Run: headless pygame with SDL's dummy video driver; simulated clock (each Clock.tick advances the game by its frame time, no real sleeping); random seed 0; keys injected as events and as key.get_pressed() state; no mouse input.
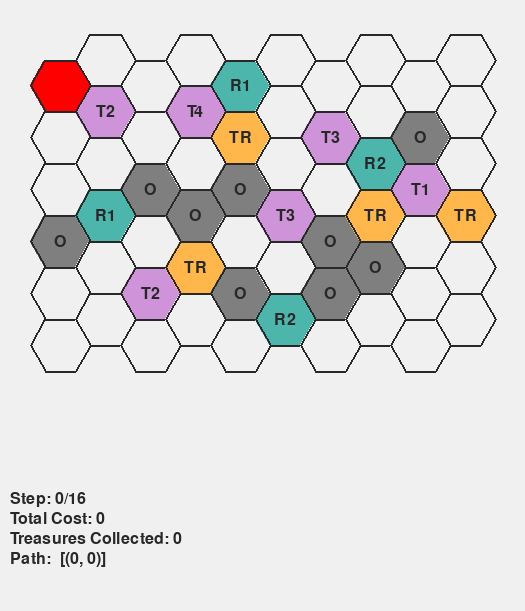
Frame 1 of 4 · flips 1–60 · no input
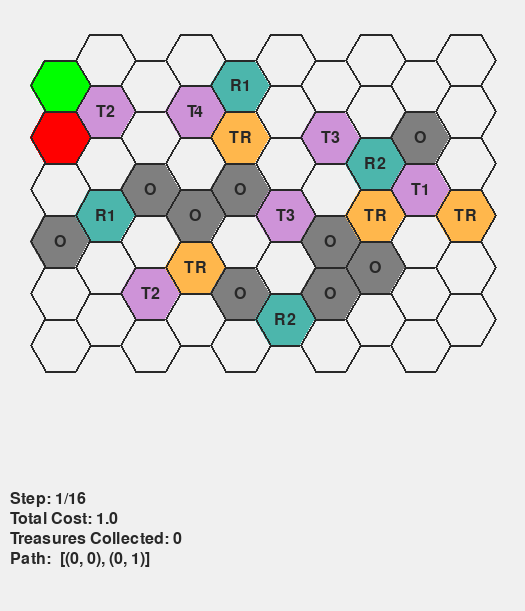
Frame 2 of 4 · flips 61–180 · tapped SPACE, RETURN · held RIGHT (→), D
Frame 3 of 4 · flips 181–300 · held DOWN (↓), S · screen unchanged from frame 2, image omitted
Frame 4 of 4 · flips 301–420 · held LEFT (←), A, UP (↑), W · screen same as frame 1, image omitted

The pygame program that drew these frames:

import sys
sys.path.insert(0, './lib')

import pygame
import math
from heapq import heappush, heappop

colors = {
    "default": (240, 240, 240),  # white
    "trap": (206, 147, 216),     # purple
    "reward": (76, 182, 172),    # green
    "treasure": (255, 183, 76),  # yellow
    "obstacle": (127, 127, 127), # grey
    "border": (40, 40, 40),      # black
    "path": (0, 255, 0),         # green for path
    "player": (255, 0, 0),       # red for current position
}

special_hexagons = {
    "T1": {"coordinate": [(8,2)], "color": colors["trap"]},
    "T2": {"coordinate": [(1,1), (2,4)], "color": colors["trap"]},
    "T3": {"coordinate": [(5,3), (6,1)], "color": colors["trap"]},
    "T4": {"coordinate": [(3,1)], "color": colors["trap"]},
    "R1": {"coordinate": [(1,3), (4,0)], "color": colors["reward"]},
    "R2": {"coordinate": [(5,5), (7,2)], "color": colors["reward"]},
    "TR": {"coordinate": [(3,4), (4,1), (7,3), (9,3)], "color": colors["treasure"]},
    "O": {"coordinate": [(0,3), (2,2), (3,3), (4,2), (4,4), (6,3), (6,4), (7,4), (8,1)], "color": colors["obstacle"]},
}

moves_odd = [(0, -1), (0, 1), (1, -1), (-1, -1), (1, 0), (-1, 0)]
moves_even = [(0, -1), (0, 1), (1, 0), (-1, 0), (1, 1), (-1, 1)]

board = (6, 10)
radius = 30
height = math.sqrt(3) * radius
width = 2 * radius * 0.75
screen_padding = radius * 2
screen_width = int(board[1] * width + screen_padding * 1.25)
screen_height = int(board[0] * height + 300)

def draw_hexagon(x, y, color):
    points = [
        (x + radius * math.cos(math.radians(angle)),
         y + radius * math.sin(math.radians(angle)))
        for angle in range(0, 360, 60)
    ]
    pygame.draw.polygon(screen, color, points)
    pygame.draw.polygon(screen, colors["border"], points, 2)

def draw_text(text, x, y, font_size=24, alignment="left", max_width=None):
    font = pygame.font.Font(None, font_size)

    if max_width is None:
        # No wrapping: draw as usual
        text_surface = font.render(text, True, colors["border"])
        if alignment.lower() == "center":
            text_rect = text_surface.get_rect(center=(x, y))
        else:
            text_rect = text_surface.get_rect(topleft=(x, y))
        screen.blit(text_surface, text_rect)
    else:
        # Wrap text
        words = text.split(' ')
        lines = []
        current_line = ''
        for word in words:
            test_line = f"{current_line} {word}".strip()
            if font.size(test_line)[0] <= max_width:
                current_line = test_line
            else:
                lines.append(current_line)
                current_line = word
        if current_line:
            lines.append(current_line)

        for i, line in enumerate(lines):
            text_surface = font.render(line, True, colors["border"])
            if alignment.lower() == "center":
                text_rect = text_surface.get_rect(center=(x, y + i * font_size))
            else:
                text_rect = text_surface.get_rect(topleft=(x, y + i * font_size))
            screen.blit(text_surface, text_rect)


def is_valid(coord):
    return 0 <= coord[0] < board[1] and 0 <= coord[1] < board[0]

def is_obstacle(coord):
    return coord in special_hexagons["O"]["coordinate"]

def get_moves(coord):
    return moves_even if coord[0] % 2 == 0 else moves_odd

def heuristic(a, b):
    return abs(a[0] - b[0]) + abs(a[1] - b[1])

def calculate_step_cost(current, neighbor, special_hexagons, energy_multiplier):
    base_cost = 1
    new_energy = energy_multiplier
    
    # Check if we're stepping on a special hexagon (current is the one we're moving to)
    for key, hex_data in special_hexagons.items():
        if neighbor in hex_data["coordinate"]:
            if key == "T1":
                new_energy *= 2
            elif key == "T2":
                base_cost *= 2
            elif key == "R1":
                new_energy *= 0.5
            elif key == "R2":
                new_energy *= 0.5
    return base_cost * energy_multiplier, new_energy

def apply_t3_effect(current_pos, previous_pos, path):
    if current_pos not in special_hexagons["T3"]["coordinate"]:
        return path
    
    dx = current_pos[0] - previous_pos[0]
    dy = current_pos[1] - previous_pos[1]
    
    new_pos = (current_pos[0] + dx * 2, current_pos[1] + dy * 2)
    
    if is_valid(new_pos) and not is_obstacle(new_pos):
        # Find index of current position in path
        idx = path.index(current_pos)
        # Insert new position after current position
        path.insert(idx + 1, new_pos)
    
    return path

def astar_collect_all_treasures(start):
    treasures = set(special_hexagons["TR"]["coordinate"])
    open_set = []
    heappush(open_set, (0, start, frozenset(), 1.0, 0, []))
    visited = set()

    while open_set:
        f, current, collected, energy_multiplier, g, path = heappop(open_set)
        if (current, collected) in visited:
            continue
        visited.add((current, collected))

        path = path + [current]
        new_collected = set(collected)
        if current in treasures:
            new_collected.add(current)

        if len(new_collected) == len(treasures):
            return path, g

        for dx, dy in get_moves(current):
            neighbor = (current[0] + dx, current[1] + dy)
            if not is_valid(neighbor) or is_obstacle(neighbor):
                continue
            if neighbor in special_hexagons.get("T4", {}).get("coordinate", []) and new_collected:
                continue
            
            # Check if neighbor is T3 and apply effect
            if neighbor in special_hexagons["T3"]["coordinate"]:
                # Create temporary path to simulate T3 effect
                temp_path = path + [neighbor]
                temp_path = apply_t3_effect(neighbor, current, temp_path)
                # The actual cost is just 1 step (the T3 step)
                cost, new_energy = calculate_step_cost(current, neighbor, special_hexagons, energy_multiplier)
                # Push both possible paths (with and without T3 effect)
                heappush(open_set, (g + cost + min(heuristic(temp_path[-1], t) for t in treasures if t not in new_collected),
                                 temp_path[-1], frozenset(new_collected), new_energy, g + cost, temp_path))
            else:
                cost, new_energy = calculate_step_cost(current, neighbor, special_hexagons, energy_multiplier)
                heappush(open_set, (g + cost + min(heuristic(neighbor, t) for t in treasures if t not in new_collected),
                                 neighbor, frozenset(new_collected), new_energy, g + cost, path))
    return [], float('inf')

def visualize_path(path):
    clock = pygame.time.Clock()
    step = 0
    auto_play = False
    collected_treasures = set()
    energy_multiplier = 1.0
    total_cost = 0

    while True:
        screen.fill(colors["default"])

        # First: draw all hexagons and track any labels
        label_positions = []
        for row in range(board[0]):
            for col in range(board[1]):
                x = col * width
                y = row * height + (height / 2 if col % 2 == 0 else 0)
                screen_x = x + screen_padding
                screen_y = y + screen_padding

                hex_coord = (col, row)
                color = colors["default"]
                label = ""

                for key, value in special_hexagons.items():
                    if hex_coord in value["coordinate"]:
                        color = value["color"]
                        label = key
                        break  # Stop at first match (one type per hex)

                draw_hexagon(screen_x, screen_y, color)
                if label:
                    label_positions.append((screen_x, screen_y, label))

        for i in range(step + 1):
            col, row = path[i]
            x = col * width
            y = row * height + (height / 2 if col % 2 == 0 else 0)
            screen_x = x + screen_padding
            screen_y = y + screen_padding
            color = colors["player"] if i == step else colors["path"]
            draw_hexagon(screen_x, screen_y, color)

        for x, y, label in label_positions:
            draw_text(label, x, y, font_size=24, alignment="center")

        draw_text(f"Step: {step}/{len(path)-1}", 10, screen_height-120)
        draw_text(f"Total Cost: {round(total_cost, 2)}", 10, screen_height-100)
        draw_text(f"Treasures Collected: {len(collected_treasures)}", 10, screen_height-80)
        draw_text("Path: ", 10, screen_height-60)
        draw_text(str(path[:step+1]), 60, screen_height-60, max_width=screen_width-80)

        pygame.display.flip()
        clock.tick(10)

        for event in pygame.event.get():
            if event.type == pygame.QUIT:
                return
            elif event.type == pygame.KEYDOWN:
                if event.key == pygame.K_RIGHT and step < len(path) - 1:
                    step += 1
                    curr = path[step]
                    
                    # Check if previous position was T3 and we need to skip the forced movement
                    if step > 1 and path[step-1] in special_hexagons["T3"]["coordinate"]:
                        # The forced movement is already in the path, so we need to account for it
                        # But we only count it as one step cost-wise
                        prev = path[step-2]  # Position before T3
                        cost, energy_multiplier = calculate_step_cost(prev, path[step-1], special_hexagons, energy_multiplier)
                        total_cost += cost
                    else:
                        prev = path[step-1]
                        cost, energy_multiplier = calculate_step_cost(prev, curr, special_hexagons, energy_multiplier)
                        total_cost += cost
                    
                    if curr in special_hexagons["TR"]["coordinate"]:
                        collected_treasures.add(curr)
                    if curr in special_hexagons.get("T4", {}).get("coordinate", []):
                        collected_treasures.clear()
                elif event.key == pygame.K_LEFT and step > 0:
                    step -= 1
                    total_cost = 0
                    collected_treasures.clear()
                    energy_multiplier = 1.0
                    for i in range(step):
                        curr = path[i+1]
                        cost, energy_multiplier = calculate_step_cost(path[i], curr, special_hexagons, energy_multiplier)
                        total_cost += cost
                        if curr in special_hexagons["TR"]["coordinate"]:
                            collected_treasures.add(curr)
                        if curr in special_hexagons.get("T4", {}).get("coordinate", []):
                            collected_treasures.clear()

if __name__ == "__main__":
    pygame.init()
    pygame.display.set_caption("A* Treasure Collection Visualization")
    screen = pygame.display.set_mode((screen_width, screen_height))

    start = (0, 0)
    path, cost = astar_collect_all_treasures(start)
    visualize_path(path)
    pygame.quit()
